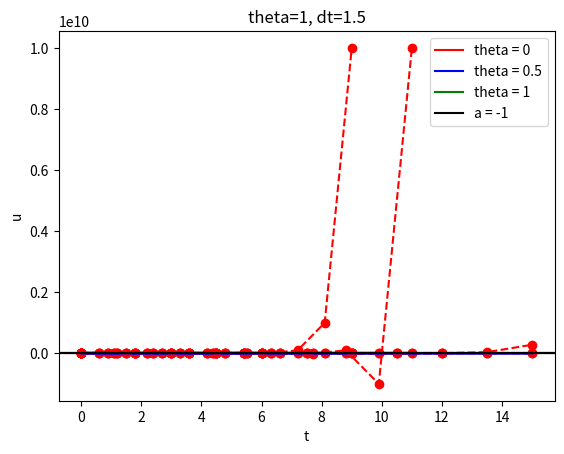

Here is the Python script that generated this plot:
import numpy as np

def solver(I, a, T, dt, theta):
    """Solve u'=-a*u, u(0)=I, for t in (0,T] with steps of dt."""
    Nt = int(T/dt)            # no of time intervals
    T = Nt*dt                 # adjust T to fit time step dt
    u = np.zeros(Nt+1)           # array of u[n] values
    t = np.linspace(0, T, Nt+1)  # time mesh

    u[0] = I                  # assign initial condition
    for n in range(0, Nt):    # n=0,1,...,Nt-1
        u[n+1] = (1 - (1-theta)*a*dt)/(1 + theta*dt*a)*u[n]
    return u, t

def u_exact(t, I, a):
    return I*np.exp(-a*t)

import matplotlib.pyplot as plt

def plot_numerical_and_exact(theta, I, a, T, dt):
    """Compare the numerical and exact solution in a plot."""
    u, t = solver(I=I, a=a, T=T, dt=dt, theta=theta)

    t_e = np.linspace(0, T, 1001)        # fine mesh for u_e
    u_e = u_exact(t_e, I, a)

    plt.plot(t,   u,   'r--o',            # red dashes w/circles
         t_e, u_e, 'b-')              # blue line for exact sol.
    plt.legend(['numerical', 'exact'])
    plt.xlabel('t')
    plt.ylabel('u')
    plt.title('theta=%g, dt=%g' % (theta, dt))
    #plt.savefig('plot_%s_%g.png' % (theta, dt))

def test_solver_three_steps():
    """Compare three steps with known manual computations."""
    theta = 0.8; a = 2; I = 0.1; dt = 0.8
    u_by_hand = np.array([I,
                       0.0298245614035,
                       0.00889504462912,
                       0.00265290804728])

    Nt = 3  # number of time steps
    u, t = solver(I=I, a=a, T=Nt*dt, dt=dt, theta=theta)

    tol = 1E-12  # tolerance for comparing floats
    diff = abs(u - u_by_hand).max()
    success = diff < tol
    assert success

if __name__ == "__main__":
    a = -1
    N = 10
    dts = [0.6, 0.9, 1.1, 1.5]
   
    for dt in dts:
        plot_numerical_and_exact(0, 1, a, N*dt, dt)
        plot_numerical_and_exact(0.5, 1, a, N*dt, dt)
        plot_numerical_and_exact(1, 1, a, N*dt, dt)
        plt.show()
    

    def amp(theta, a, dt, c):
        g = (1-(1-theta)*a*dt)/(1+theta*a*dt)
        plt.axhline(g, label = f'theta = {theta}', color = c)

    thetas = [0, 0.5, 1]
    colours = ["r", "b", "g"]
    index = 0
    for theta in thetas:
        amp(theta, a, 0.1, colours[index])
        index += 1
    plt.axhline(a, label = f'a = {a}', color = "k")
    plt.legend()
    plt.show()
    